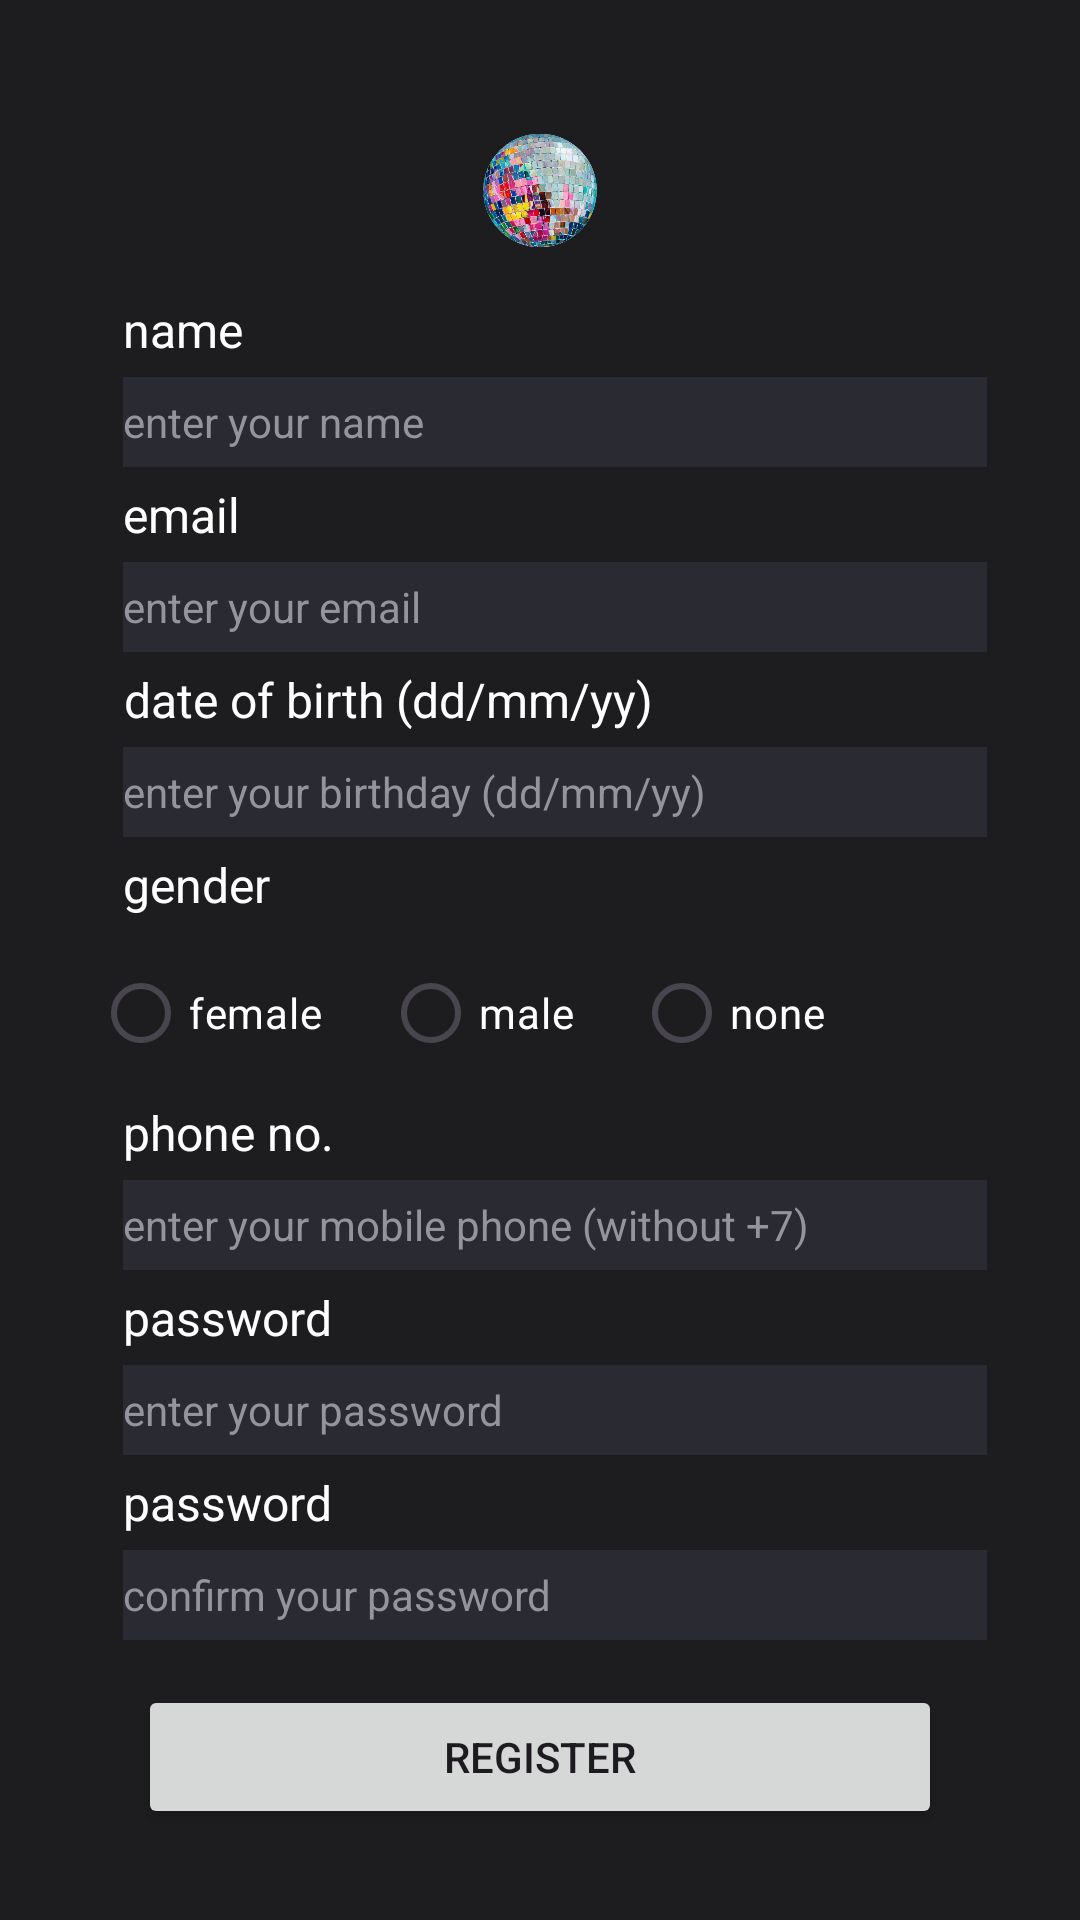

The Android layout XML behind this screen, and the referenced resources:
<!-- AndroidManifest.xml: application theme Theme.Machara -->
<!-- res/layout/activity_register.xml -->
<?xml version="1.0" encoding="utf-8"?>
<ScrollView xmlns:android="http://schemas.android.com/apk/res/android"
    xmlns:app="http://schemas.android.com/apk/res-auto"
    xmlns:tools="http://schemas.android.com/tools"
    android:id="@+id/main"
    android:layout_width="match_parent"
    android:layout_height="match_parent"
    tools:context=".RegisterActivity"
    android:background="@color/BGsideMainPage">


    <RelativeLayout
        android:layout_width="match_parent"
        android:layout_height="620dp"
        android:layout_margin="16dp"
        android:padding="15dp">

        <TextView
            android:id="@+id/fullnameReg"
            android:layout_width="wrap_content"
            android:layout_height="wrap_content"
            android:layout_below="@+id/imageView2"
            android:layout_alignParentStart="true"
            android:layout_marginStart="10dp"
            android:layout_marginTop="5dp"
            android:gravity="center"
            android:text="@string/name"
            android:textColor="@color/white"
            android:textSize="16sp" />

        <EditText
            android:id="@+id/editfullnameReg"
            android:layout_width="match_parent"
            android:layout_height="30dp"
            android:layout_below="@id/fullnameReg"
            android:layout_alignParentStart="true"
            android:layout_marginStart="10dp"
            android:layout_marginTop="5dp"
            android:background="@color/textedit"
            android:hint="@string/namehint"
            android:inputType="textPersonName"
            android:textColor="@color/white"
            android:textColorHint="@color/hint"
            android:textSize="14sp" />

        <TextView
            android:id="@+id/emailReg"
            android:layout_width="wrap_content"
            android:layout_height="wrap_content"
            android:layout_below="@+id/editfullnameReg"
            android:layout_alignParentStart="true"
            android:layout_marginStart="10dp"
            android:layout_marginTop="5dp"
            android:gravity="center"
            android:text="@string/email"
            android:textColor="@color/white"
            android:textSize="16sp" />


        <EditText
            android:id="@+id/editemailReg"
            android:layout_width="match_parent"
            android:layout_height="30dp"
            android:layout_below="@+id/emailReg"
            android:layout_alignParentStart="true"
            android:layout_marginStart="10dp"
            android:layout_marginTop="5dp"
            android:background="@color/textedit"
            android:hint="@string/emailhint"
            android:inputType="textEmailAddress"
            android:textColor="@color/white"
            android:textColorHint="@color/hint"
            android:textSize="14sp" />


        <TextView
            android:id="@+id/birthdayReg"
            android:layout_width="wrap_content"
            android:layout_height="wrap_content"
            android:layout_below="@+id/editemailReg"
            android:layout_alignParentStart="true"
            android:layout_marginStart="10dp"
            android:layout_marginTop="5dp"
            android:gravity="center"
            android:text="@string/birthday"
            android:textColor="@color/white"
            android:textSize="16sp" />

        <EditText
            android:id="@+id/editbirthdayReg"
            android:layout_width="match_parent"
            android:layout_height="30dp"
            android:layout_below="@+id/birthdayReg"
            android:layout_alignParentStart="true"
            android:layout_marginStart="10dp"
            android:layout_marginTop="5dp"
            android:background="@color/textedit"
            android:hint="@string/birthhint"
            android:inputType="date"
            android:textColor="@color/white"
            android:textColorHint="@color/hint"
            android:textSize="14sp" />

        <TextView
            android:id="@+id/genderReg"
            android:layout_width="wrap_content"
            android:layout_height="wrap_content"
            android:layout_below="@+id/editbirthdayReg"
            android:layout_alignParentStart="true"
            android:layout_marginStart="10dp"
            android:layout_marginTop="5dp"
            android:gravity="center"
            android:text="@string/gender"
            android:textColor="@color/white"
            android:textSize="16sp" />


        <RadioGroup
            android:id="@+id/radio_group_register_gender"
            android:layout_width="match_parent"
            android:layout_height="wrap_content"
            android:layout_below="@+id/genderReg"
            android:layout_marginTop="5dp"
            android:orientation="horizontal">


            <RadioButton
                android:id="@+id/radio_female"
                android:layout_width="wrap_content"
                android:layout_height="wrap_content"
                android:layout_below="@+id/radio_group_register_gender"
                android:layout_marginTop="3dp"
                android:text="@string/female"
                android:textColor="@color/white" />

            <RadioButton
                android:id="@+id/radio_male"
                android:layout_width="wrap_content"
                android:layout_height="wrap_content"
                android:layout_below="@+id/radio_group_register_gender"
                android:layout_marginStart="20dp"
                android:layout_marginTop="3dp"
                android:layout_toEndOf="@+id/radio_female"
                android:text="@string/male"
                android:textColor="@color/white" />

            <RadioButton
                android:id="@+id/radio_none"
                android:layout_width="wrap_content"
                android:layout_height="wrap_content"
                android:layout_below="@+id/radio_group_register_gender"
                android:layout_marginStart="20dp"
                android:layout_marginTop="3dp"
                android:layout_toEndOf="@+id/radio_male"
                android:text="@string/none"
                android:textColor="@color/white" />
        </RadioGroup>


        <EditText
            android:id="@+id/editmobphoneReg"
            android:layout_width="match_parent"
            android:layout_height="30dp"
            android:layout_below="@+id/mobphoneReg"
            android:layout_alignParentStart="true"
            android:layout_marginStart="10dp"
            android:layout_marginTop="5dp"
            android:background="@color/textedit"
            android:hint="@string/modphone"
            android:inputType="phone"
            android:textColor="@color/white"
            android:textColorHint="@color/hint"
            android:textSize="14sp" />

        <TextView
            android:id="@+id/mobphoneReg"
            android:layout_width="wrap_content"
            android:layout_height="wrap_content"
            android:layout_below="@+id/radio_group_register_gender"
            android:layout_alignParentStart="true"
            android:layout_marginStart="10dp"
            android:layout_marginTop="5dp"
            android:gravity="center"
            android:text="@string/phone"
            android:textColor="@color/white"
            android:textSize="16sp" />

        <ImageView
            android:id="@+id/imageView2"
            android:layout_width="88dp"
            android:layout_height="61dp"
            android:layout_alignParentStart="true"
            android:layout_alignParentTop="true"
            android:layout_alignParentEnd="true"
            android:layout_marginStart="130dp"
            android:layout_marginTop="2dp"
            android:layout_marginEnd="130dp"
            app:srcCompat="@drawable/logo" />

        <EditText
            android:id="@+id/editpasswordReg"
            android:layout_width="match_parent"
            android:layout_height="30dp"
            android:layout_below="@+id/passwordReg"
            android:layout_alignParentStart="true"
            android:layout_marginStart="10dp"
            android:layout_marginTop="5dp"
            android:background="@color/textedit"
            android:hint="@string/enterpass"
            android:inputType="textPassword"
            android:textColor="@color/white"
            android:textColorHint="@color/hint"
            android:textSize="14sp" />

        <TextView
            android:id="@+id/passwordReg"
            android:layout_width="wrap_content"
            android:layout_height="wrap_content"
            android:layout_below="@+id/editmobphoneReg"
            android:layout_alignParentStart="true"
            android:layout_marginStart="10dp"
            android:layout_marginTop="5dp"
            android:gravity="center"
            android:text="@string/password"
            android:textColor="@color/white"
            android:textSize="16sp" />

        <EditText
            android:id="@+id/editconfirmReg"
            android:layout_width="match_parent"
            android:layout_height="30dp"
            android:layout_below="@+id/confirmReg"
            android:layout_alignParentStart="true"
            android:layout_marginStart="10dp"
            android:layout_marginTop="5dp"
            android:background="@color/textedit"
            android:hint="@string/passwordconf"
            android:inputType="textPassword"
            android:textColor="@color/white"
            android:textColorHint="@color/hint"
            android:textSize="14sp" />

        <TextView
            android:id="@+id/confirmReg"
            android:layout_width="wrap_content"
            android:layout_height="wrap_content"
            android:layout_below="@+id/editpasswordReg"
            android:layout_alignParentStart="true"
            android:layout_marginStart="10dp"
            android:layout_marginTop="5dp"
            android:gravity="center"
            android:text="@string/password"
            android:textColor="@color/white"
            android:textSize="16sp" />

        <Button
            android:id="@+id/registrationButton"
            android:layout_width="289dp"
            android:layout_height="wrap_content"
            android:layout_below="@+id/editconfirmReg"
            android:layout_alignParentStart="true"
            android:layout_alignParentEnd="true"
            android:layout_marginStart="15dp"
            android:layout_marginTop="15dp"
            android:layout_marginEnd="15dp"
            android:text="@string/register" />

        <ProgressBar
            android:layout_width="wrap_content"
            android:layout_height="wrap_content"
            android:id="@+id/progressBar"
            android:layout_centerHorizontal="true"
            android:layout_centerVertical="true"
            android:elevation="10dp"
            android:visibility="gone"/>


    </RelativeLayout>

</ScrollView>
<!-- resources referenced by this layout -->
<resources>
  <color name="BGsideMainPage">#1D1D20</color>
  <color name="hint">#94949E</color>
  <color name="textedit"> #2A2A32</color>
  <color name="white">#FFFFFFFF</color>
  <!-- drawable logo: png bitmap (drawable, 487225 bytes) -->
  <string name="birthday">date of birth (dd/mm/yy) </string>
  <string name="birthhint">enter your birthday (dd/mm/yy) </string>
  <string name="email">email</string>
  <string name="emailhint">enter your email</string>
  <string name="enterpass">enter your password</string>
  <string name="female">female </string>
  <string name="gender">gender </string>
  <string name="male">male </string>
  <string name="modphone">enter your mobile phone (without +7)</string>
  <string name="name">name</string>
  <string name="namehint"> enter your name</string>
  <string name="none">none</string>
  <string name="password">password</string>
  <string name="passwordconf">confirm your password</string>
  <string name="phone">phone no.</string>
  <string name="register">register</string>
  <style name="Theme.Machara" parent="Base.Theme.Machara" />
  <style name="Base.Theme.Machara" parent="Theme.Material3.DayNight.NoActionBar">
          
          
  
          <item name="android:windowActivityTransitions">true</item>
      </style>
</resources>
